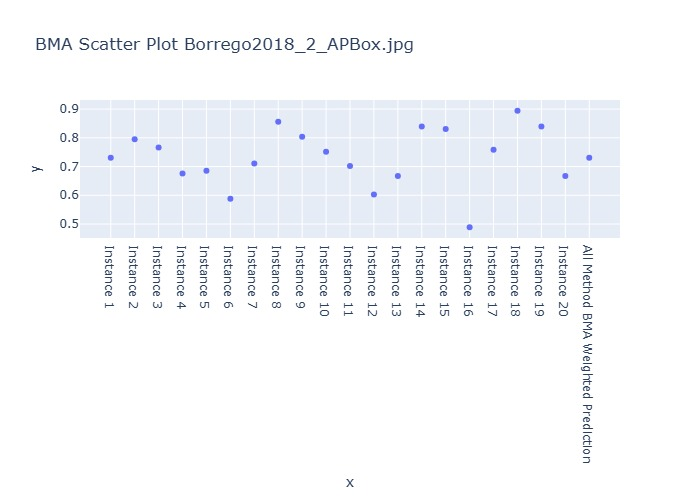

The data file committed next to this chart (first rows):
Instance, BMA Weighted Prediction
Instance 1, 0.7306
Instance 2, 0.7946
Instance 3, 0.7661
Instance 4, 0.6761
Instance 5, 0.6857
Instance 6, 0.5883
Instance 7, 0.7106
Instance 8, 0.856
Instance 9, 0.804
Instance 10, 0.7511
Instance 11, 0.7017
Instance 12, 0.6026
Instance 13, 0.6675
Instance 14, 0.8392
Instance 15, 0.8307
Instance 16, 0.4884
Instance 17, 0.7587
Instance 18, 0.8944
Instance 19, 0.8392
Instance 20, 0.6675
All Method BMA Weighted Prediction, 0.7306
